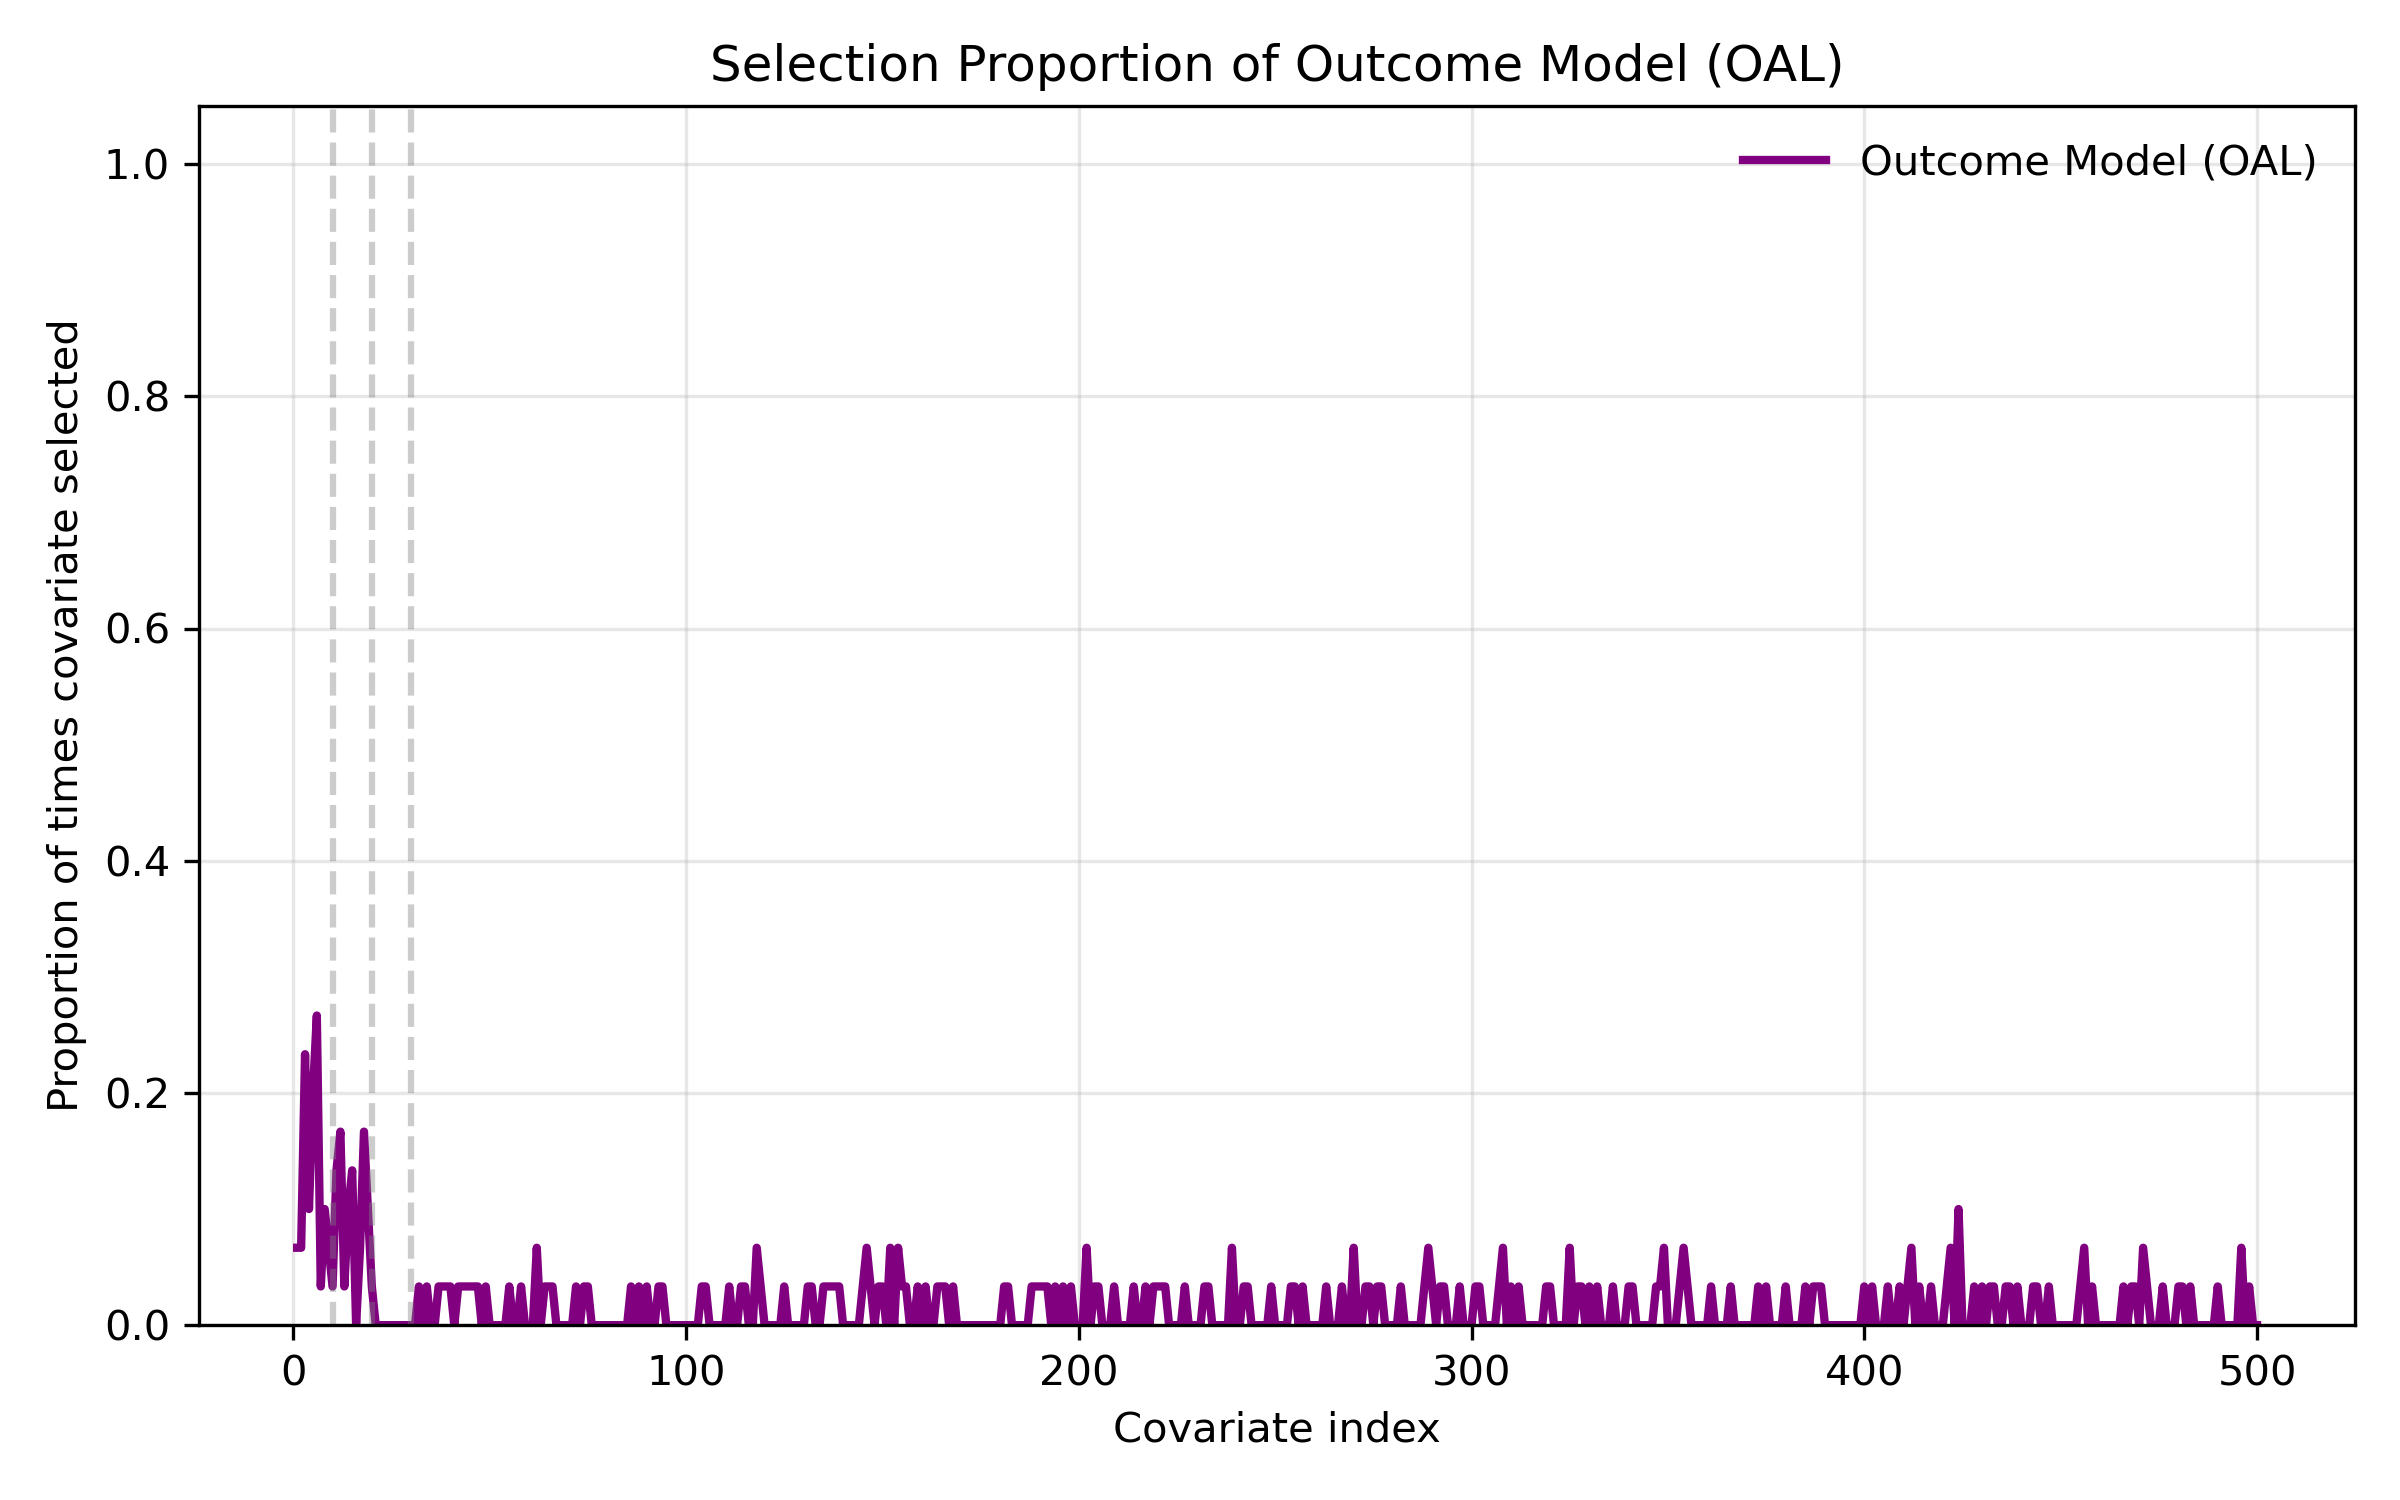

Data behind this chart, as committed beside it:
covariate_index, selection_proportion
1, 0.06667
2, 0.06667
3, 0.2333
4, 0.1
5, 0.2
6, 0.2667
7, 0.03333
8, 0.1
9, 0.06667
10, 0.03333
11, 0.1333
12, 0.1667
13, 0.03333
14, 0.1
15, 0.1333
16, 0.0
17, 0.06667
18, 0.1667
19, 0.1
20, 0.03333
21, 0.0
22, 0.0
23, 0.0
24, 0.0
25, 0.0
26, 0.0
27, 0.0
28, 0.0
29, 0.0
30, 0.0
31, 0.0
32, 0.03333
33, 0.0
34, 0.03333
35, 0.0
36, 0.0
37, 0.03333
38, 0.03333
39, 0.03333
40, 0.03333
41, 0.0
42, 0.03333
43, 0.03333
44, 0.03333
45, 0.03333
46, 0.03333
47, 0.03333
48, 0.0
49, 0.03333
50, 0.0
51, 0.0
52, 0.0
53, 0.0
54, 0.0
55, 0.03333
56, 0.0
57, 0.0
58, 0.03333
59, 0.0
60, 0.0
... 440 more rows
